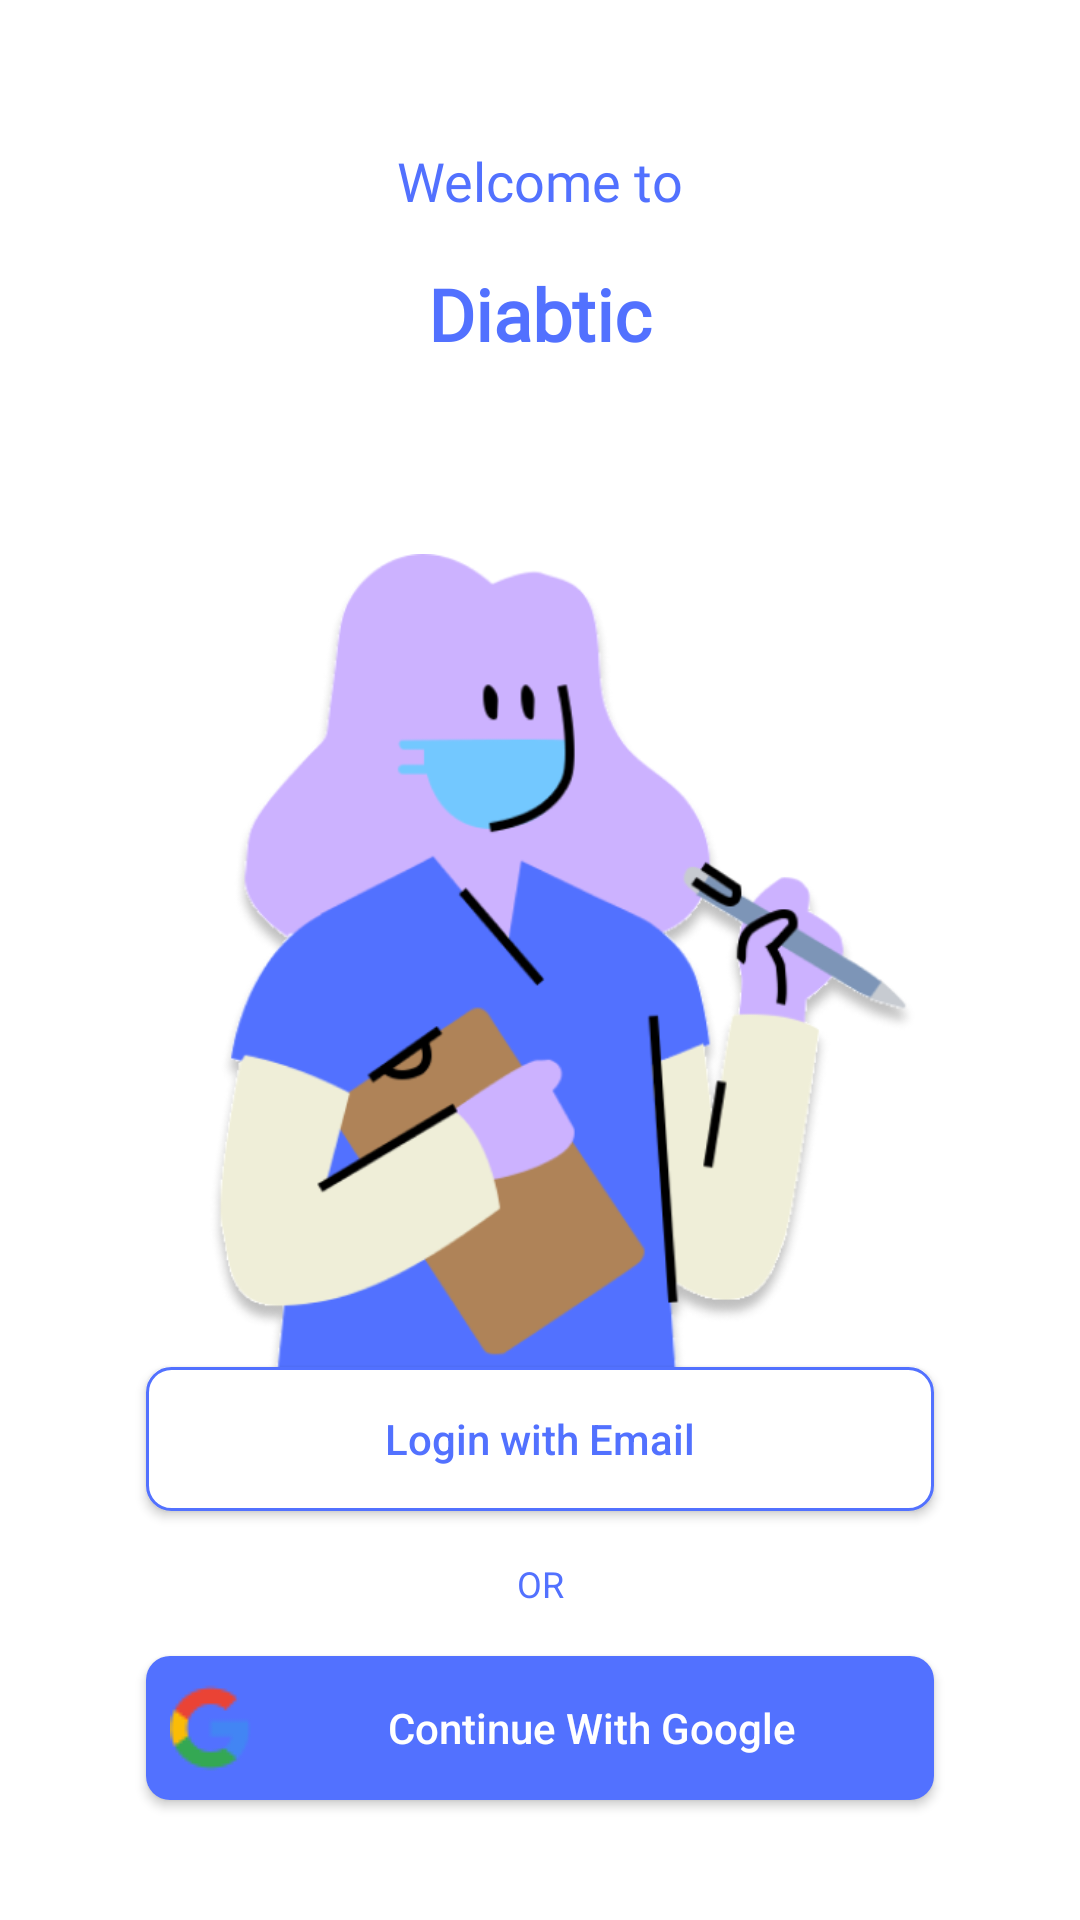

Here is an Android app screen rendered from its layout file. Give the layout XML and the strings, colors and styles it references.
<!-- AndroidManifest.xml: application theme Theme.DiabticApp -->
<!-- res/layout/activity_login_gmail.xml -->
<?xml version="1.0" encoding="utf-8"?>
<androidx.constraintlayout.widget.ConstraintLayout xmlns:android="http://schemas.android.com/apk/res/android"
    android:layout_width="match_parent"
    android:layout_height="match_parent"
    xmlns:app="http://schemas.android.com/apk/res-auto"
    android:padding="16dp">

    <TextView
        android:id="@+id/tv_welcome"
        android:layout_width="wrap_content"
        android:layout_height="wrap_content"
        android:text="Welcome to"
        android:fontFamily="@font/raleway_bold"
        android:textSize="18sp"
        android:textColor="@color/title_blue"
        android:layout_marginBottom="8dp"
        android:layout_marginTop="32dp"
        app:layout_constraintTop_toTopOf="parent"
        app:layout_constraintStart_toStartOf="parent"
        app:layout_constraintEnd_toEndOf="parent" />

    <TextView
        android:id="@+id/tv_app_name"
        android:layout_width="wrap_content"
        android:layout_height="wrap_content"
        android:text="Diabtic"
        android:textSize="24sp"
        android:textStyle="bold"
        android:fontFamily="@font/raleway_bold"
        android:textColor="@color/title_blue"
        android:layout_marginBottom="24dp"
        android:layout_marginTop="16dp"
        app:layout_constraintTop_toBottomOf="@id/tv_welcome"
        app:layout_constraintStart_toStartOf="parent"
        app:layout_constraintEnd_toEndOf="parent" />

    <ImageView
        android:id="@+id/iv_illustration"
        android:layout_width="306dp"
        android:layout_height="309dp"
        android:layout_marginTop="64dp"
        android:contentDescription="Illustration"
        android:src="@drawable/ic_choose_login"
        app:layout_constraintEnd_toEndOf="parent"
        app:layout_constraintHorizontal_bias="0.850"
        app:layout_constraintStart_toStartOf="parent"
        app:layout_constraintTop_toBottomOf="@id/tv_app_name" />

    <androidx.appcompat.widget.AppCompatButton
        android:id="@+id/btn_login_email"
        style="@style/ButtonStyle.Email"
        android:text="Login with Email"
        android:layout_marginBottom="16dp"
        app:layout_constraintBottom_toTopOf="@id/tv_or"
        app:layout_constraintStart_toStartOf="parent"
        app:layout_constraintEnd_toEndOf="parent"
        app:layout_constraintWidth_percent="0.8"
        android:layout_marginTop="72dp" />

    <TextView
        android:id="@+id/tv_or"
        android:layout_width="match_parent"
        android:layout_height="wrap_content"
        android:text="OR"
        android:textColor="@color/title_blue"
        android:layout_marginBottom="16dp"
        android:textSize="12sp"
        android:gravity="center"
        app:layout_constraintBottom_toTopOf="@+id/btn_login_google"
        app:layout_constraintStart_toStartOf="parent"
        app:layout_constraintEnd_toEndOf="parent"/>


    <androidx.appcompat.widget.AppCompatButton
        android:id="@+id/btn_login_google"
        style="@style/ButtonStyle.Google"
        android:text="Continue With Google"
        app:layout_constraintEnd_toEndOf="parent"
        app:layout_constraintStart_toStartOf="parent"
        app:layout_constraintBottom_toBottomOf="parent"
        app:layout_constraintWidth_percent="0.8"
        android:layout_marginBottom="24dp"/>

</androidx.constraintlayout.widget.ConstraintLayout>
<!-- resources referenced by this layout -->
<resources>
  <color name="title_blue">#5271FF</color>
  <!-- drawable ic_choose_login: png bitmap (drawable, 84773 bytes) -->
  <style name="ButtonStyle.Email" parent="ButtonStyle.Base">
          <item name="android:background">@drawable/button_border_blue</item>
          <item name="android:textColor">@color/blue</item>
      </style>
  <style name="ButtonStyle.Google" parent="ButtonStyle.Base">
          <item name="android:background">@drawable/button_background</item>
          <item name="android:textColor">@color/white</item>
          <item name="android:drawableLeft">@drawable/ic_google_logo</item>
          <item name="android:drawablePadding">8dp</item>
      </style>
  <style name="Theme.DiabticApp" parent="Theme.MaterialComponents.DayNight.NoActionBar">
          
          <item name="colorPrimary">@color/blue_primary</item>
          <item name="colorPrimaryVariant">@color/blue_primary</item>
          <item name="colorOnPrimary">@color/blue_primary</item>
          
          <item name="colorSecondary">@color/teal_200</item>
          <item name="colorSecondaryVariant">@color/teal_700</item>
          <item name="colorOnSecondary">@color/black</item>
          
          <item name="android:statusBarColor">?attr/colorPrimaryVariant</item>
          
          <item name="android:navigationBarColor">@color/white</item>
          <item name="android:textColor">@color/purple</item>
          <item name="android:windowSplashScreenIconBackgroundColor" tools:ignore="NewApi">@color/blue</item>
          <item name="textInputStyle">@style/Widget.MaterialComponents.TextInputLayout.OutlinedBox</item>
  
      </style>
  <style name="ButtonStyle.Base" parent="Widget.AppCompat.Button">
          <item name="android:layout_width">0dp</item>
          <item name="android:layout_height">wrap_content</item>
          <item name="android:textSize">14sp</item>
          <item name="android:layout_marginTop">8dp</item>
          <item name="android:textAllCaps">false</item>
          <item name="android:padding">8dp</item>
          <item name="android:backgroundTint">@null</item>
          <item name="cornerFamily">rounded</item>
          <item name="cornerSize">12dp</item>
      </style>
  <!-- drawable button_border_blue (drawable) -->
  <shape xmlns:android="http://schemas.android.com/apk/res/android">
      <solid android:color="@android:color/white" /> 
      <stroke
          android:width="1dp"
          android:color="#5271FF" /> 
      <corners android:radius="8dp" /> 
  </shape>
  <color name="blue">#5271FF</color>
  <!-- drawable button_background (drawable) -->
  <?xml version="1.0" encoding="utf-8"?>
  <shape xmlns:android="http://schemas.android.com/apk/res/android">
      <solid android:color="#5271FF" /> 
      <corners android:radius="8dp" /> 
  </shape>
  <color name="white">#FFFFFFFF</color>
  <!-- drawable ic_google_logo: png bitmap (drawable, 1059 bytes) -->
  <color name="blue_primary">#5271FF</color>
  <color name="teal_200">#FF03DAC5</color>
  <color name="teal_700">#FF018786</color>
  <color name="black">#FF000000</color>
  <color name="purple">#432C81</color>
</resources>
